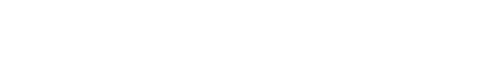
t = 0.00 s
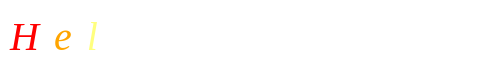
t = 0.63 s
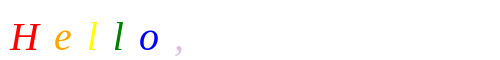
t = 1.31 s
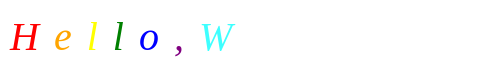
t = 1.94 s
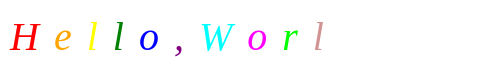
t = 2.63 s
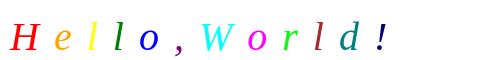
t = 3.25 s

The animated SVG that drew these frames (rendered in a browser with its animation timeline set to each time). Animation: 13 SMIL elements (animate=13); one cycle of 3.25 s.

<svg width="500" height="60" xmlns="http://www.w3.org/2000/svg">
  <text x="10" y="50" font-family="Georgia, serif" font-size="40" font-style="italic">
    <tspan id="letter1" opacity="0" fill="red">H</tspan>
    <tspan id="letter2" opacity="0" dx="5" fill="orange">e</tspan>
    <tspan id="letter3" opacity="0" dx="5" fill="yellow">l</tspan>
    <tspan id="letter4" opacity="0" dx="5" fill="green">l</tspan>
    <tspan id="letter5" opacity="0" dx="5" fill="blue">o</tspan>
    <tspan id="letter6" opacity="0" dx="5" fill="purple">,</tspan>
    <tspan id="letter7" opacity="0" dx="5" fill="pink"> </tspan>
    <tspan id="letter8" opacity="0" dx="5" fill="cyan">W</tspan>
    <tspan id="letter9" opacity="0" dx="5" fill="magenta">o</tspan>
    <tspan id="letter10" opacity="0" dx="5" fill="lime">r</tspan>
    <tspan id="letter11" opacity="0" dx="5" fill="brown">l</tspan>
    <tspan id="letter12" opacity="0" dx="5" fill="teal">d</tspan>
    <tspan id="letter13" opacity="0" dx="5" fill="navy">!</tspan>
  </text>

  <animate href="#letter1" attributeName="opacity" from="0" to="1" dur="0.25s" begin="0s" fill="freeze" />
  <animate href="#letter2" attributeName="opacity" from="0" to="1" dur="0.25s" begin="0.25s" fill="freeze" />
  <animate href="#letter3" attributeName="opacity" from="0" to="1" dur="0.25s" begin="0.5s" fill="freeze" />
  <animate href="#letter4" attributeName="opacity" from="0" to="1" dur="0.25s" begin="0.75s" fill="freeze" />
  <animate href="#letter5" attributeName="opacity" from="0" to="1" dur="0.25s" begin="1s" fill="freeze" />
  <animate href="#letter6" attributeName="opacity" from="0" to="1" dur="0.25s" begin="1.25s" fill="freeze" />
  <animate href="#letter7" attributeName="opacity" from="0" to="1" dur="0.25s" begin="1.5s" fill="freeze" />
  <animate href="#letter8" attributeName="opacity" from="0" to="1" dur="0.25s" begin="1.75s" fill="freeze" />
  <animate href="#letter9" attributeName="opacity" from="0" to="1" dur="0.25s" begin="2s" fill="freeze" />
  <animate href="#letter10" attributeName="opacity" from="0" to="1" dur="0.25s" begin="2.25s" fill="freeze" />
  <animate href="#letter11" attributeName="opacity" from="0" to="1" dur="0.25s" begin="2.5s" fill="freeze" />
  <animate href="#letter12" attributeName="opacity" from="0" to="1" dur="0.25s" begin="2.75s" fill="freeze" />
  <animate href="#letter13" attributeName="opacity" from="0" to="1" dur="0.25s" begin="3s" fill="freeze" />
</svg>
